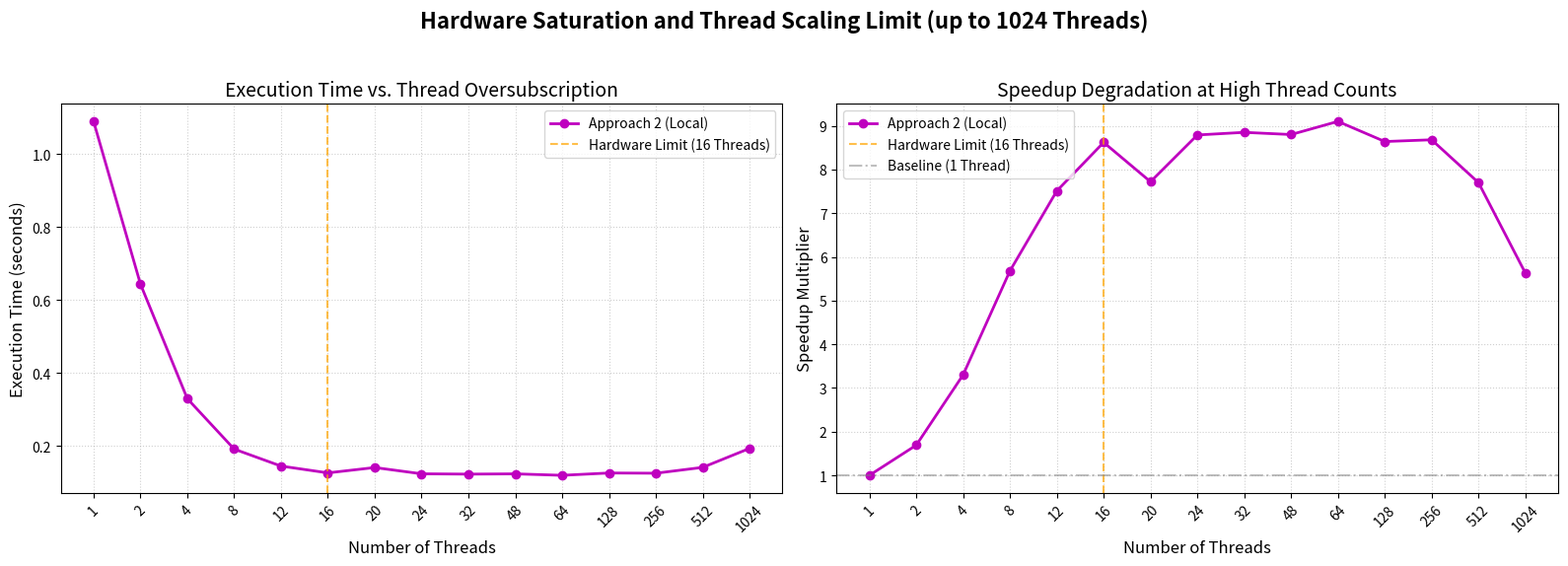

Reproduce this figure in Python. (Note: this script raises an exception after producing the figure.)
import matplotlib.pyplot as plt

# Data from Thread Scaling Experiment
threads = [1, 2, 4, 8, 12, 16, 20, 24, 32, 48, 64, 128, 256, 512, 1024]
# Because the x-axis values vary drastically (from 1 to 1024), we treat them as categories
# so the graph doesn't cramp all the small numbers to the left side.
thread_labels = [str(t) for t in threads]
x_pos = range(len(threads))

time_ts = [1.089701, 0.644028, 0.330027, 0.191695, 0.145157, 0.126463, 0.141158, 0.123946, 0.123072, 0.123810, 0.119789, 0.126160, 0.125554, 0.141566, 0.193552]
speed_ts = [1.00, 1.69, 3.30, 5.68, 7.51, 8.62, 7.72, 8.79, 8.85, 8.80, 9.10, 8.64, 8.68, 7.70, 5.63]

fig, (ax1, ax2) = plt.subplots(1, 2, figsize=(16, 6))
fig.suptitle('Hardware Saturation and Thread Scaling Limit (up to 1024 Threads)', fontsize=16, fontweight='bold')

# Left Plot: Execution Time
ax1.plot(x_pos, time_ts, 'mo-', label='Approach 2 (Local)', linewidth=2)
ax1.axvline(x=5, color='orange', linestyle='--', alpha=0.7, label='Hardware Limit (16 Threads)')
ax1.set_xticks(x_pos)
ax1.set_xticklabels(thread_labels, rotation=45)
ax1.set_xlabel('Number of Threads', fontsize=12)
ax1.set_ylabel('Execution Time (seconds)', fontsize=12)
ax1.set_title('Execution Time vs. Thread Oversubscription', fontsize=14)
ax1.grid(True, linestyle=':', alpha=0.6)
ax1.legend()

# Right Plot: Speedup
ax2.plot(x_pos, speed_ts, 'mo-', label='Approach 2 (Local)', linewidth=2)
ax2.axvline(x=5, color='orange', linestyle='--', alpha=0.7, label='Hardware Limit (16 Threads)')
ax2.axhline(y=1.0, color='gray', linestyle='-.', alpha=0.5, label='Baseline (1 Thread)')
ax2.set_xticks(x_pos)
ax2.set_xticklabels(thread_labels, rotation=45)
ax2.set_xlabel('Number of Threads', fontsize=12)
ax2.set_ylabel('Speedup Multiplier', fontsize=12)
ax2.set_title('Speedup Degradation at High Thread Counts', fontsize=14)
ax2.grid(True, linestyle=':', alpha=0.6)
ax2.legend()

plt.tight_layout(rect=[0, 0.03, 1, 0.95])
plt.savefig('../results/thread_scaling_comparison.png', dpi=300)
print("Saved to ../results/thread_scaling_comparison.png")
